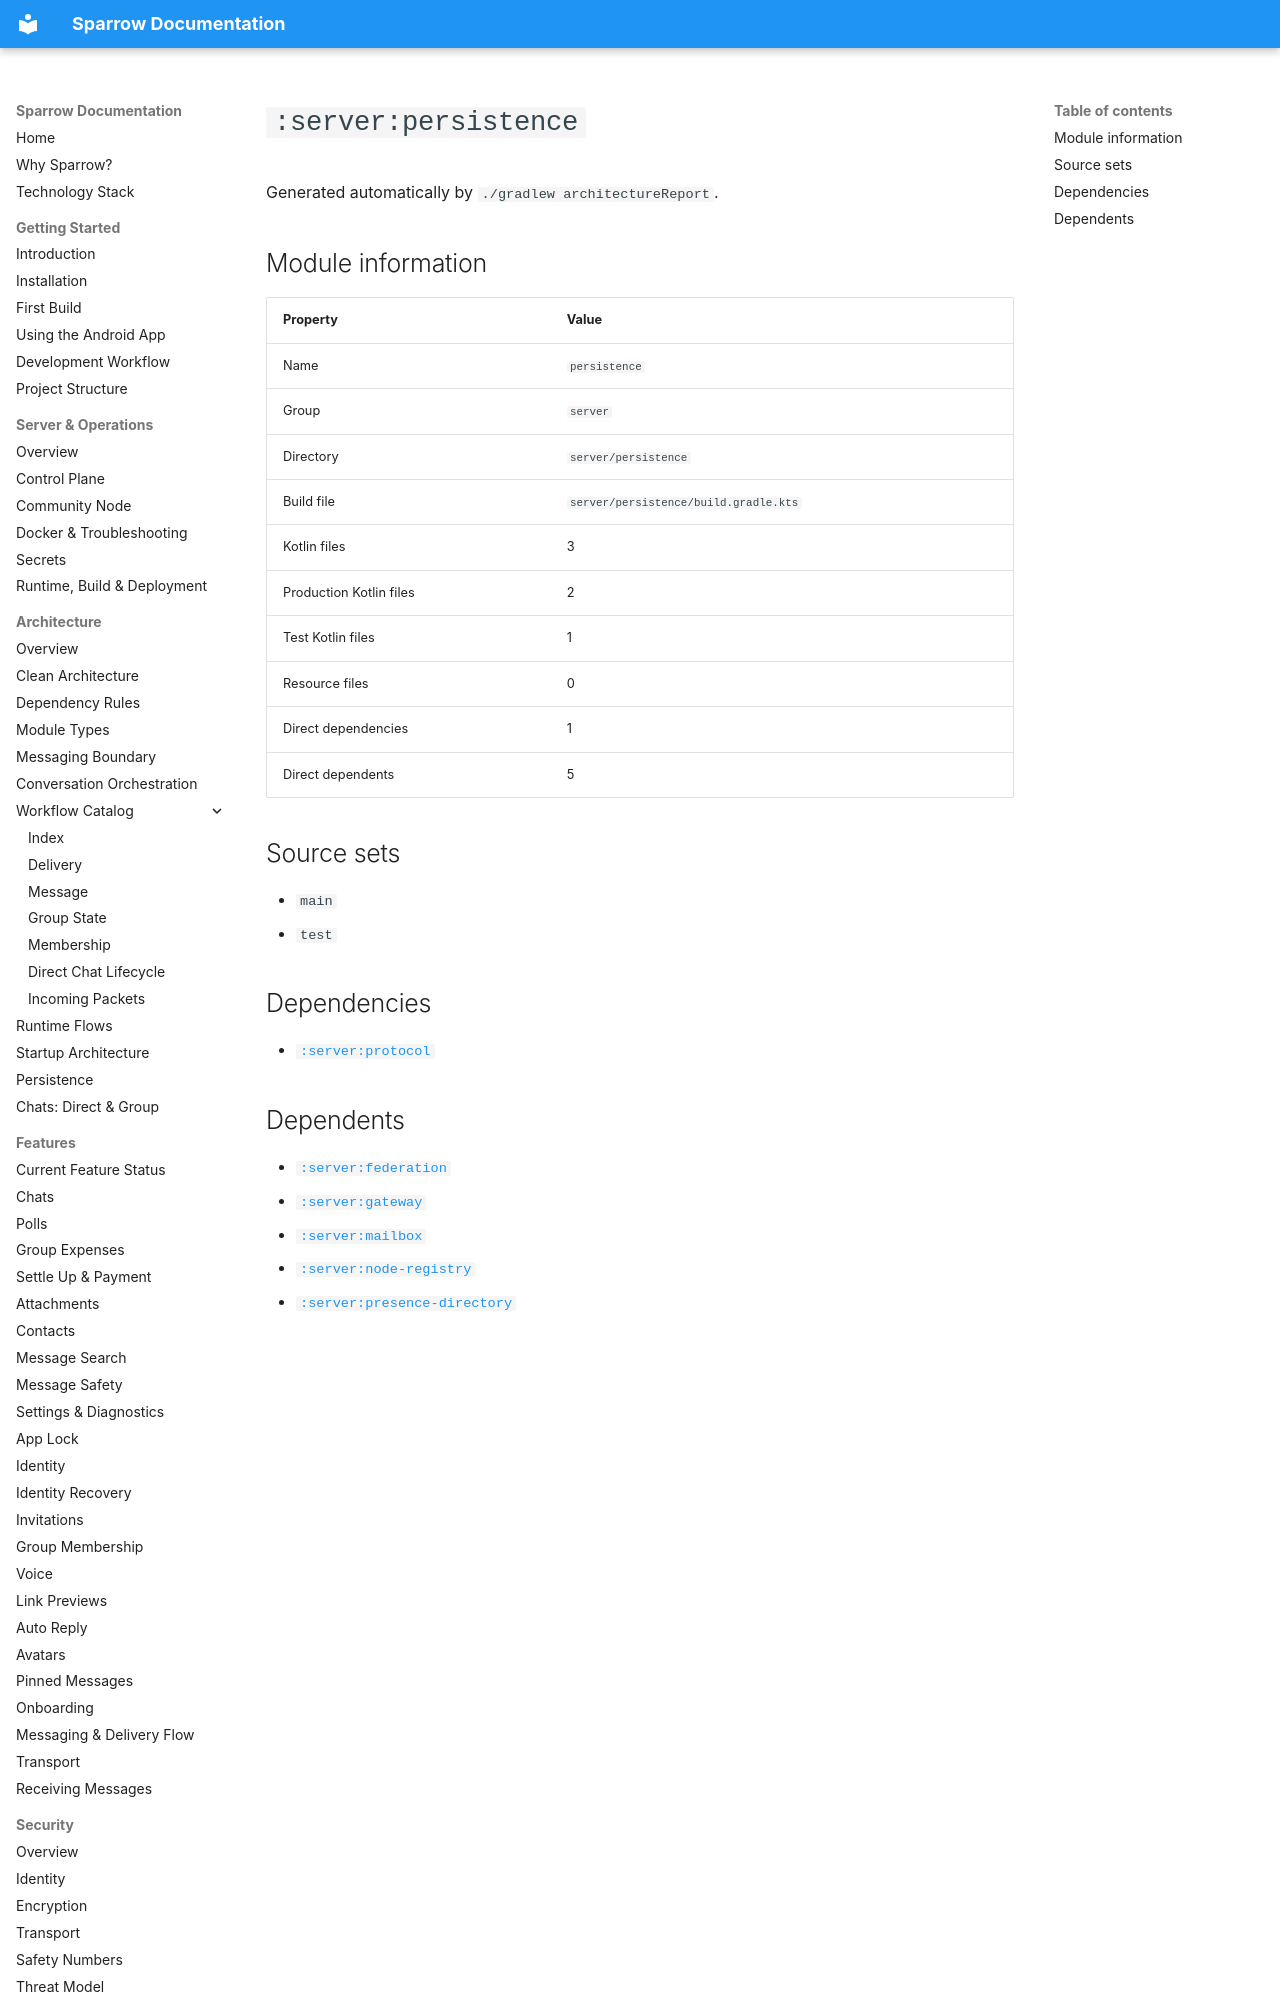

repository: cbgm/Sparrow · page: generated/modules/server-persistence/index.html · generator: mkdocs

# `:server:persistence`

Generated automatically by `./gradlew architectureReport`.

## Module information

| Property | Value |
|---|---|
| Name | `persistence` |
| Group | `server` |
| Directory | `server/persistence` |
| Build file | `server/persistence/build.gradle.kts` |
| Kotlin files | 3 |
| Production Kotlin files | 2 |
| Test Kotlin files | 1 |
| Resource files | 0 |
| Direct dependencies | 1 |
| Direct dependents | 5 |

## Source sets

- `main`
- `test`

## Dependencies

- [`:server:protocol`](../modules/server-protocol.md)
